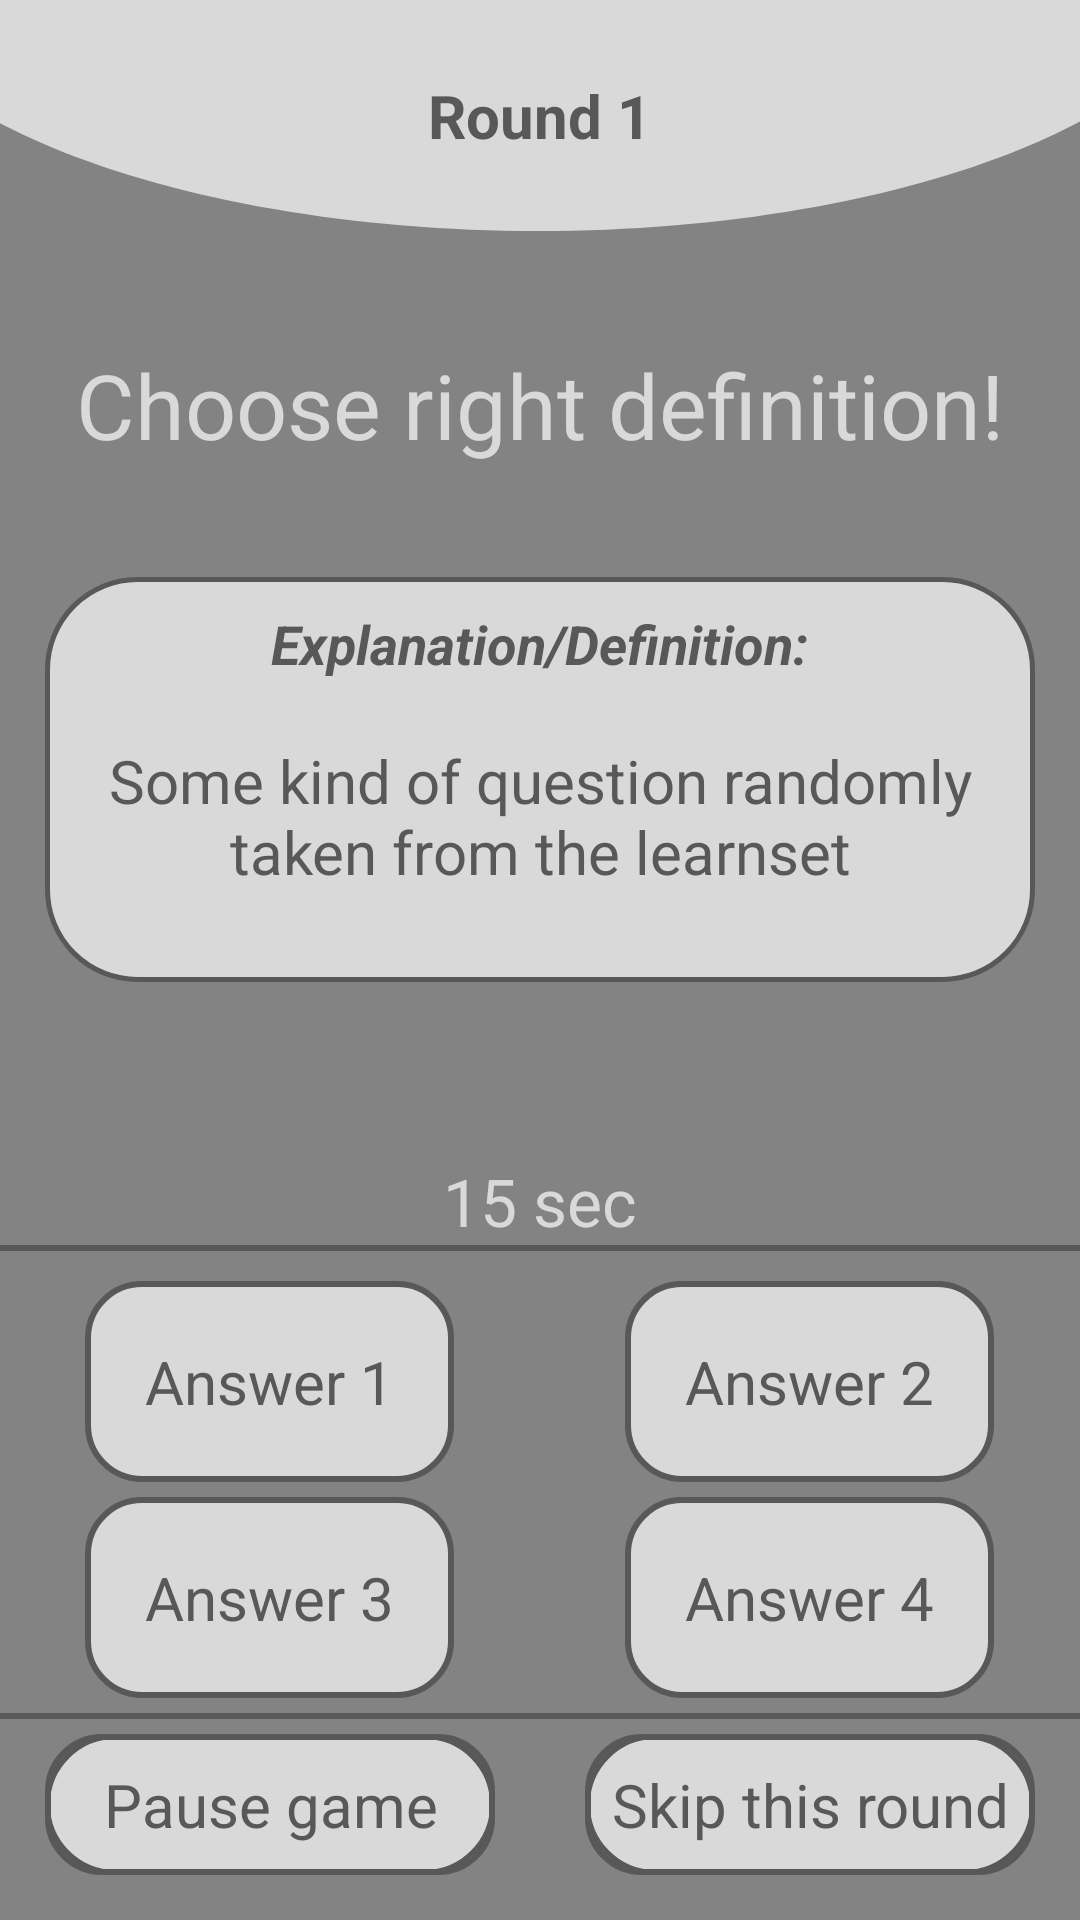

Layout XML and referenced resources for this Android screen:
<!-- AndroidManifest.xml: application theme Theme.Nightlearn -->
<!-- res/layout/fragment_game_match_cards.xml -->
<?xml version="1.0" encoding="utf-8"?>
<androidx.constraintlayout.widget.ConstraintLayout xmlns:android="http://schemas.android.com/apk/res/android"
    xmlns:app="http://schemas.android.com/apk/res-auto"
    xmlns:tools="http://schemas.android.com/tools"
    android:layout_width="match_parent"
    android:layout_height="match_parent"
    tools:context=".fragments.game.GameMatchCardsFragment">


    <LinearLayout
        android:id="@+id/llMatchCardsTitle"
        android:layout_width="match_parent"
        android:layout_height="wrap_content"
        android:background="@drawable/background_top"
        android:gravity="center"
        android:paddingVertical="25dp"
        app:layout_constraintTop_toTopOf="parent">

        <TextView
            android:id="@+id/tvMatchCardsRound"
            android:layout_width="wrap_content"
            android:layout_height="wrap_content"
            android:text="Round 1"
            android:textSize="20dp"
            android:textStyle="bold" />

    </LinearLayout>

    <TextView
        android:id="@+id/tvMatchCardsSubTitle"
        android:layout_width="match_parent"
        android:layout_height="wrap_content"
        android:gravity="center"
        android:text="Choose right definition!"
        android:textSize="30dp"
        android:textColor="@color/brightGray"
        app:layout_constraintBottom_toTopOf="@id/llMatchCardsQuestionCard"
        app:layout_constraintTop_toBottomOf="@id/llMatchCardsTitle" />

    <LinearLayout
        android:id="@+id/llMatchCardsQuestionCard"
        android:layout_width="wrap_content"
        android:layout_height="wrap_content"
        android:background="@drawable/flashcard_background"
        android:gravity="center_horizontal"
        android:minWidth="250dp"
        android:orientation="vertical"
        android:paddingHorizontal="15dp"
        app:layout_constraintBottom_toTopOf="@id/llMatchCardsButtons"
        app:layout_constraintEnd_toEndOf="parent"
        app:layout_constraintHorizontal_bias="0.5"
        app:layout_constraintStart_toStartOf="parent"
        app:layout_constraintTop_toBottomOf="@id/llMatchCardsTitle"
        app:layout_constraintVertical_bias="0.664">

        <TextView
            android:id="@+id/tvMatchCardsQuestionTitle"
            android:layout_width="wrap_content"
            android:layout_height="wrap_content"
            android:layout_marginTop="10dp"
            android:gravity="center"
            android:text="Explanation/Definition:"
            android:textSize="18sp"
            android:textStyle="italic|bold" />

        <TextView
            android:id="@+id/tvMatchCardsQuestionCard"
            android:layout_width="wrap_content"
            android:layout_height="wrap_content"
            android:layout_marginTop="20dp"
            android:layout_marginBottom="30dp"
            android:gravity="center"
            android:maxWidth="300dp"
            android:text="Some kind of question randomly taken from the learnset"
            android:textSize="20dp" />


    </LinearLayout>

    <LinearLayout
        android:id="@+id/llMatchCardsButtons"
        android:layout_width="match_parent"
        android:layout_height="wrap_content"
        android:orientation="vertical"
        app:layout_constraintBottom_toTopOf="@id/llMatchCardsLevelButtons"
        >

        <LinearLayout
            android:layout_width="match_parent"
            android:layout_height="wrap_content"
            android:orientation="vertical">

            <TextView
                android:id="@+id/tvMatchCardsTime"
                android:layout_width="match_parent"
                android:layout_height="wrap_content"
                android:text="15 sec"
                android:gravity="center"
                android:textSize="22dp"
                android:textColor="@color/brightGray"/>

            <View
                android:layout_width="match_parent"
                android:layout_height="2dp"
                android:background="@color/darkGray"
                android:layout_marginBottom="5dp"/>

        </LinearLayout>

        <GridLayout
            android:layout_width="match_parent"
            android:layout_height="wrap_content"
            android:columnCount="2"
            android:rowCount="2">

            <LinearLayout
                android:layout_width="wrap_content"
                android:layout_height="wrap_content"
                android:layout_gravity="fill"
                android:layout_columnWeight="1"
                android:layout_rowWeight="1"
                android:gravity="center">

                <TextView
                    android:id="@+id/btnMatchCardsAnswer1"
                    android:layout_width="wrap_content"
                    android:layout_height="wrap_content"
                    android:paddingHorizontal="20dp"
                    android:paddingVertical="20dp"
                    android:textSize="20sp"
                    android:text="Answer 1"
                    android:gravity="center"
                    android:layout_marginVertical="5dp"
                    android:textColor="@color/dark_gray_focused"
                    android:background="@drawable/btn_background" />

            </LinearLayout>

            <LinearLayout
                android:layout_width="wrap_content"
                android:layout_height="wrap_content"
                android:layout_gravity="fill"
                android:layout_columnWeight="1"
                android:layout_rowWeight="1"
                android:gravity="center">

                <TextView
                    android:id="@+id/btnMatchCardsAnswer2"
                    android:layout_width="wrap_content"
                    android:layout_height="wrap_content"
                    android:paddingHorizontal="20dp"
                    android:paddingVertical="20dp"
                    android:textSize="20sp"
                    android:gravity="center"
                    android:layout_marginVertical="5dp"
                    android:background="@drawable/btn_background"
                    android:textColor="@color/dark_gray_focused"
                    android:text="Answer 2" />

            </LinearLayout>

            <LinearLayout
                android:layout_width="wrap_content"
                android:layout_height="wrap_content"
                android:layout_gravity="fill"
                android:layout_columnWeight="1"
                android:layout_rowWeight="1"
                android:gravity="center">

                <TextView
                    android:id="@+id/btnMatchCardsAnswer3"
                    android:layout_width="wrap_content"
                    android:layout_height="wrap_content"
                    android:background="@drawable/btn_background"
                    android:paddingHorizontal="20dp"
                    android:paddingVertical="20dp"
                    android:gravity="center"
                    android:textColor="@color/dark_gray_focused"
                    android:text="Answer 3"
                    android:textSize="20sp" />

            </LinearLayout>

            <LinearLayout
                android:layout_width="wrap_content"
                android:layout_height="wrap_content"
                android:layout_gravity="fill"
                android:layout_columnWeight="1"
                android:layout_rowWeight="1"
                android:gravity="center">

                <TextView
                    android:id="@+id/btnMatchCardsAnswer4"
                    android:layout_width="wrap_content"
                    android:layout_height="wrap_content"
                    android:paddingHorizontal="20dp"
                    android:paddingVertical="20dp"
                    android:textSize="20sp"
                    android:gravity="center"
                    android:textColor="@color/dark_gray_focused"
                    android:background="@drawable/btn_background"
                    android:text="Answer 4" />

            </LinearLayout>

        </GridLayout>


        <View
            android:layout_width="match_parent"
            android:layout_height="2dp"
            android:background="@color/darkGray"
            android:layout_marginVertical="5dp"/>

    </LinearLayout>



    <LinearLayout
        android:id="@+id/llMatchCardsLevelButtons"
        android:layout_width="match_parent"
        android:layout_height="wrap_content"
        android:weightSum="2"
        android:orientation="horizontal"
        app:layout_constraintBottom_toBottomOf="parent"
        app:layout_constraintEnd_toEndOf="parent"
        app:layout_constraintStart_toStartOf="parent"
        android:layout_marginBottom="15dp">

        <LinearLayout
            android:layout_width="wrap_content"
            android:layout_height="wrap_content"
            android:layout_weight="1"
            android:gravity="center">

            <LinearLayout
                android:id="@+id/llMatchCardsBtnPause"
                android:layout_width="wrap_content"
                android:layout_height="wrap_content"
                android:background="@drawable/btn_background">

                <TextView
                    android:layout_width="150dp"
                    android:layout_height="wrap_content"
                    android:background="@drawable/flashcard_transparent_ripple_background"
                    android:gravity="center"
                    android:paddingVertical="10dp"
                    android:paddingHorizontal="5dp"
                    android:text="Pause game"
                    android:textColor="@color/darkGray"
                    android:textSize="20sp" />

            </LinearLayout>

        </LinearLayout>

        <LinearLayout
            android:layout_width="wrap_content"
            android:layout_height="wrap_content"
            android:layout_weight="1"
            android:gravity="center">

            <LinearLayout
                android:id="@+id/llMatchCardsBtnSkip"
                android:layout_width="wrap_content"
                android:layout_height="wrap_content"
                android:background="@drawable/btn_background">

                <TextView
                    android:id="@+id/tvMatchCardsBtnSkip"
                    android:layout_width="150dp"
                    android:layout_height="wrap_content"
                    android:background="@drawable/flashcard_transparent_ripple_background"
                    android:gravity="center"
                    android:paddingVertical="10dp"
                    android:text="Skip this round"
                    android:textColor="@color/darkGray"
                    android:textSize="20sp" />

            </LinearLayout>

        </LinearLayout>


    </LinearLayout>


</androidx.constraintlayout.widget.ConstraintLayout>
<!-- resources referenced by this layout -->
<resources>
  <color name="brightGray">#D9D9D9</color>
  <color name="darkGray">#585858</color>
  <!-- drawable background_top (drawable) -->
  <vector xmlns:android="http://schemas.android.com/apk/res/android"
      android:width="320dp"
      android:height="65dp"
      android:viewportWidth="320"
      android:viewportHeight="65">
    <path
        android:pathData="M-44,-15C-44,6.22 -22.56,26.57 15.6,41.57C53.77,56.57 105.53,65 159.5,65C213.47,65 265.23,56.57 303.4,41.57C341.56,26.57 363,6.22 363,-15L159.5,-15L-44,-15Z"
        android:fillColor="#D9D9D9"/>
  </vector>
  <!-- drawable btn_background (drawable) -->
  <shape xmlns:android="http://schemas.android.com/apk/res/android" android:shape="rectangle">
      <corners android:radius="18dp"/>
      <solid android:color="#D9D9D9"/>
      <stroke android:width="2dp" android:color="#585858"/>
  </shape>
  <!-- drawable flashcard_background (drawable) -->
  <shape xmlns:android="http://schemas.android.com/apk/res/android" android:shape="rectangle">
          <corners android:radius="30dp"/>
      <solid android:color="#D9D9D9"/>
      <stroke android:width="1.5dp" android:color="#585858"/>
  
  </shape>
  <!-- drawable flashcard_transparent_ripple_background (drawable) -->
  <?xml version="1.0" encoding="utf-8"?>
  <ripple xmlns:android="http://schemas.android.com/apk/res/android"
      android:color="#999999">
      <item android:id="@android:id/mask">
          <shape android:shape="rectangle">
              <solid android:color="#999999" />
              <corners android:radius="30dp"/>
          </shape>
      </item>
      <item>
          <shape android:shape="rectangle">
              <corners android:radius="30dp"/>
              <solid android:color="@color/transparent"/>
              <stroke android:width="1.5dp" android:color="@color/darkGray"/>
          </shape>
      </item>
  </ripple>
  <style name="Theme.Nightlearn" parent="Theme.MaterialComponents.DayNight.NoActionBar">
          
          <item name="colorPrimary">#D9D9D9</item>
          <item name="colorPrimaryVariant">#D9D9D9</item>
          <item name="colorOnPrimary">#585858</item>
          
          <item name="colorSecondary">#FF585858</item>
          <item name="colorSecondaryVariant">@color/teal_700</item>
          <item name="colorOnSecondary">@color/black</item>
          
          <item name="android:statusBarColor" tools:targetApi="l">?attr/colorPrimaryVariant</item>
          <item name="android:windowBackground">#838383</item>
          <item name="android:textColor">#585858</item>
  
          <item name="android:editTextColor">#585858</item>
          <item name="android:colorControlNormal">#585858</item>
          <item name="android:textColorLink">#0000EE</item>
  
          
  
      </style>
  <color name="transparent">#00000000</color>
  <color name="teal_700">#FF018786</color>
  <color name="black">#FF000000</color>
</resources>
